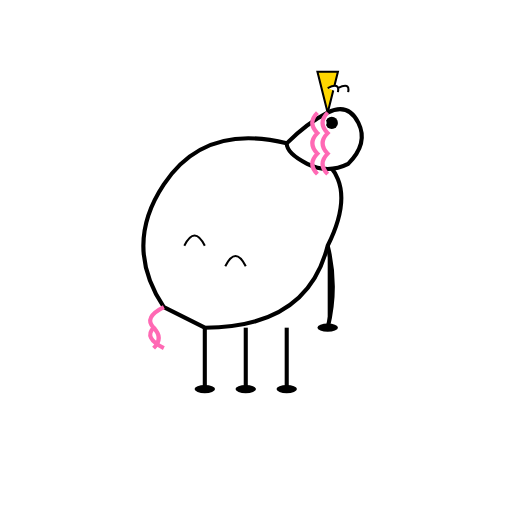
t = 0.00 s
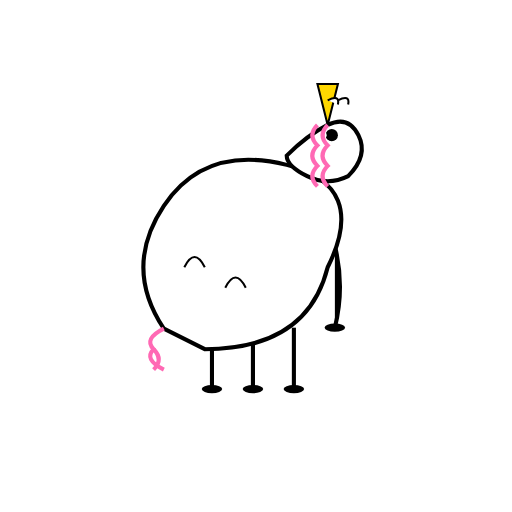
t = 0.28 s
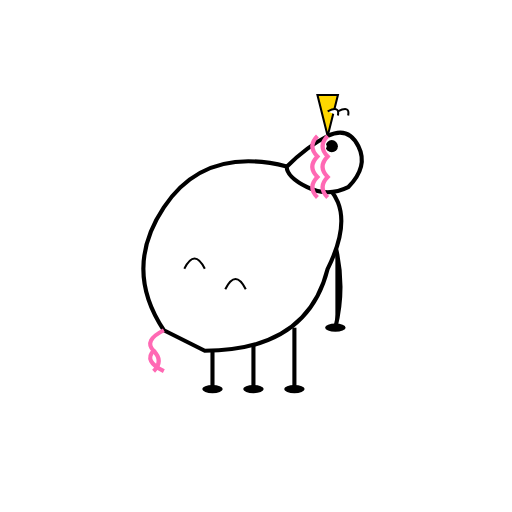
t = 0.50 s
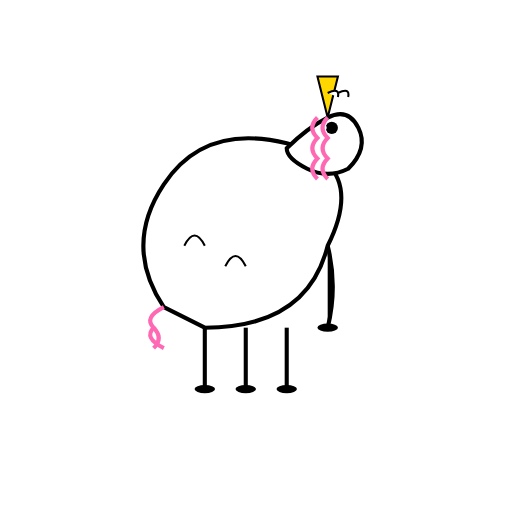
t = 0.80 s
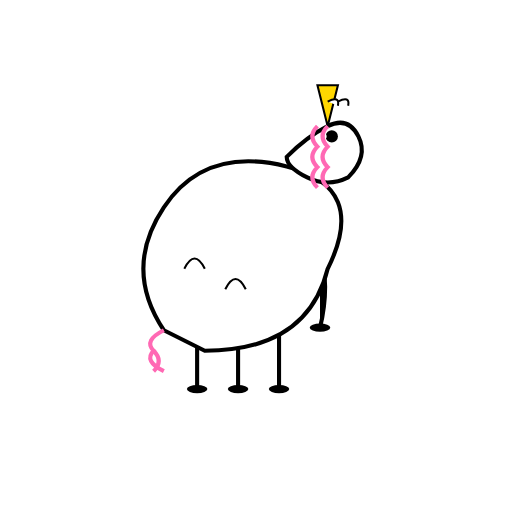
t = 1.10 s
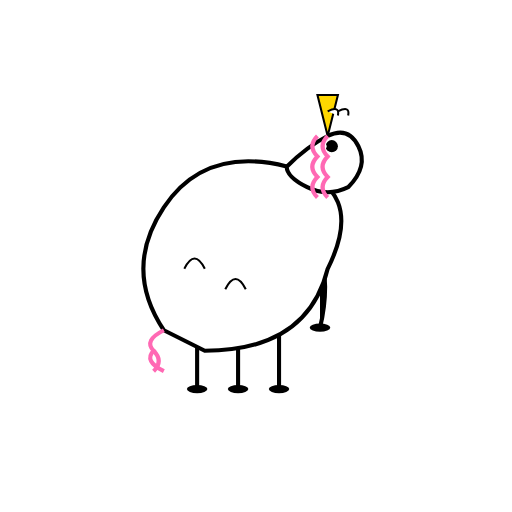
t = 1.30 s

The animated SVG that drew these frames (rendered in a browser with its animation timeline set to each time). Animation: 3 SMIL elements (animateTransform=3); one cycle of 1.60 s, repeats indefinitely.

<?xml version="1.0" encoding="UTF-8"?>
<svg width="250" height="250" viewBox="0 0 250 250" xmlns="http://www.w3.org/2000/svg" xmlns:xlink="http://www.w3.org/1999/xlink">
    
    <defs>
        <g id="Unicorn_base_character">
            <!-- Steady Legs Group -->
            <g>
                <animateTransform attributeName="transform" attributeType="XML" type="translate" values="0,0; 5,0; 0,0; -5,0; 0,0" dur="1.6s" repeatCount="indefinite"/>
                <path d="M100,160 L100,190" stroke="#000" stroke-width="2"/>
                <path d="M120,160 L120,190" stroke="#000" stroke-width="2"/>
                <path d="M140,160 L140,190" stroke="#000" stroke-width="2"/>
                <path d="M160,120 Q165,140 160,160" stroke="#000" stroke-width="2"/>
                <ellipse cx="100" cy="190" rx="5" ry="2" fill="#000"/>
                <ellipse cx="120" cy="190" rx="5" ry="2" fill="#000"/>
                <ellipse cx="140" cy="190" rx="5" ry="2" fill="#000"/>
                <ellipse cx="160" cy="160" rx="5" ry="2" fill="#000"/>
            </g>
            <g>
                <animateTransform attributeName="transform" attributeType="XML" type="translate" values="0 0; 0 15; 0 0" dur="0.8s" repeatCount="indefinite"/>
                <path d="M80,150 Q60,120 80,90 Q100,60 140,70 Q180,80 160,120 Q150,160 100,160 Z" fill="#fff" stroke="#000" stroke-width="2"/>
                <path d="M80,150 Q70,155 75,160 Q70,165 80,170" stroke="#ff69b4" stroke-width="2" fill="none"/>
                <path d="M75,160 Q80,165 75,170" stroke="#ff69b4" stroke-width="2" fill="none"/>
                <path d="M90,120 Q95,110 100,120" stroke="#000" stroke-width="1" fill="none"/>
                <path d="M110,130 Q115,120 120,130" stroke="#000" stroke-width="1" fill="none"/>
            </g>
            <g>
                <animateTransform attributeName="transform" attributeType="XML" type="translate" values="0 0; 0 12; 0 0" dur="0.8s" begin="0.08s" repeatCount="indefinite"/>
                <path d="M140,70 Q150,60 160,55 Q170,50 175,60 Q180,70 170,80 Q160,85 150,80 Q140,75 140,70 Z" fill="#fff" stroke="#000" stroke-width="2"/>
                <polygon points="160,55 155,35 165,35" fill="#ffd700" stroke="#000" stroke-width="1"/>
                <path d="M165,45 Q166,40 160,43" fill="#fff" stroke="#000" stroke-width="1"/>
                <path d="M170,45 Q171,40 165,43" fill="#fff" stroke="#000" stroke-width="1"/>
                <circle cx="162" cy="60" r="3" fill="#000"/>
                <circle cx="158" cy="60" r="1.5" fill="#fff"/>
                <path d="M155,55 Q150,60 155,65 Q150,70 155,75 Q150,80 155,85" stroke="#ff69b4" stroke-width="2" fill="none"/>
                <path d="M160,55 Q155,60 160,65 Q155,70 160,75 Q155,80 160,85" stroke="#ff69b4" stroke-width="2" fill="none"/>
            </g>
        </g>
    </defs>
    <use xlink:href="#Unicorn_base_character"/>
</svg>